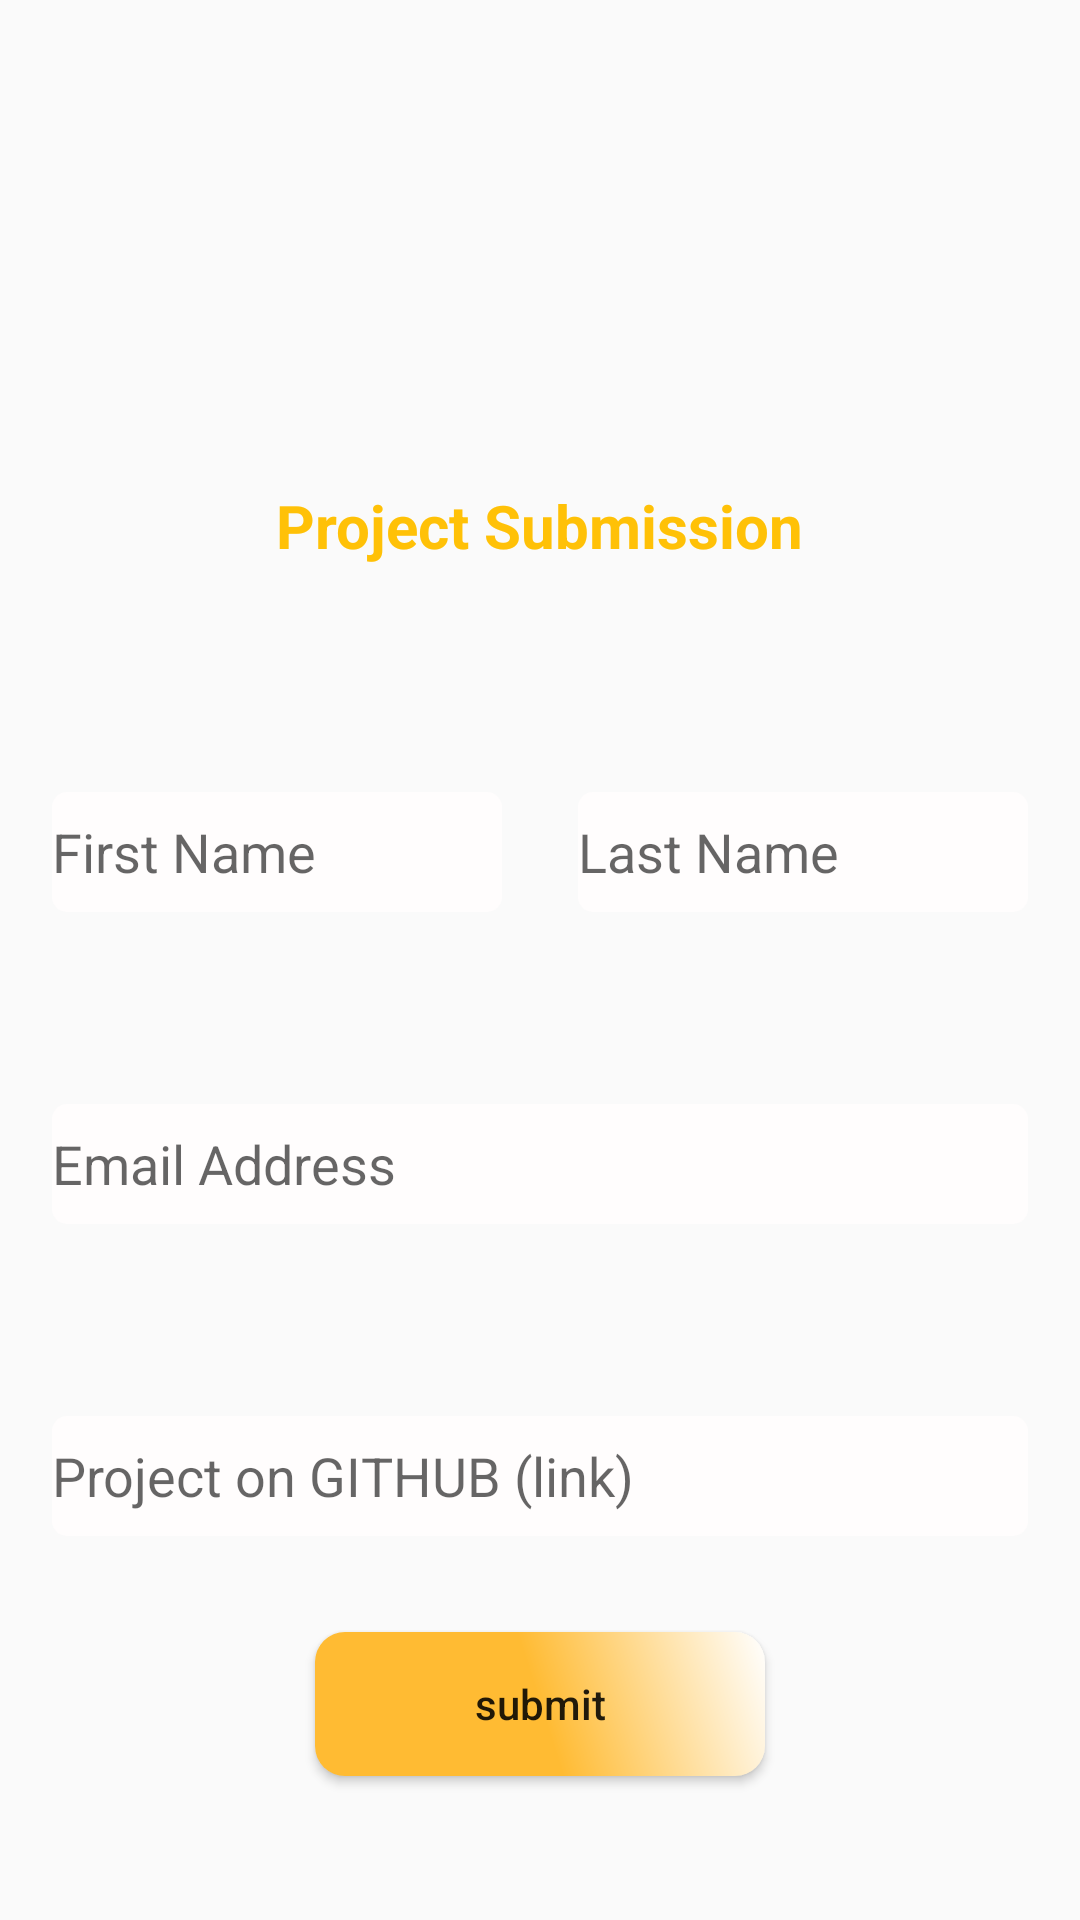

Produce the Android XML layout that renders to this screen, including the resource entries it uses.
<!-- AndroidManifest.xml: activity theme AppTheme.NoActionBar -->
<!-- res/layout/activity_submit.xml -->
<?xml version="1.0" encoding="utf-8"?>
<androidx.constraintlayout.widget.ConstraintLayout xmlns:android="http://schemas.android.com/apk/res/android"
    xmlns:app="http://schemas.android.com/apk/res-auto"
    xmlns:tools="http://schemas.android.com/tools"
    android:layout_width="match_parent"
    android:layout_height="match_parent"
    android:background="@drawable/launch2"
    tools:context=".ui.main.SubmitActivity">

    <LinearLayout
        android:id="@+id/linearLayout"
        android:layout_width="409dp"
        android:layout_height="150dp"
        android:orientation="vertical"
        app:layout_constraintEnd_toEndOf="parent"
        app:layout_constraintStart_toStartOf="parent"
        app:layout_constraintTop_toTopOf="parent" >

        <androidx.constraintlayout.widget.ConstraintLayout
            android:layout_width="match_parent"
            android:layout_height="match_parent">

            <ImageView
                android:id="@+id/imageView8"
                android:layout_width="300dp"
                android:layout_height="50dp"
                app:layout_constraintBottom_toBottomOf="parent"
                app:layout_constraintEnd_toEndOf="parent"
                app:layout_constraintHorizontal_bias="0.853"
                app:layout_constraintStart_toStartOf="parent"
                app:layout_constraintTop_toTopOf="parent"
                app:srcCompat="@drawable/gads_header" />

            <ImageView
                android:id="@+id/img_back"
                android:layout_width="wrap_content"
                android:layout_height="wrap_content"
                android:layout_marginStart="32dp"
                app:layout_constraintBottom_toBottomOf="@+id/imageView8"
                app:layout_constraintEnd_toStartOf="@+id/imageView8"
                app:layout_constraintHorizontal_bias="0.242"
                app:layout_constraintStart_toStartOf="parent"
                app:layout_constraintTop_toTopOf="@+id/imageView8"
                app:layout_constraintVertical_bias="0.415"
                app:srcCompat="@drawable/white_ic_back" />
        </androidx.constraintlayout.widget.ConstraintLayout>
    </LinearLayout>

    <ImageView
        android:id="@+id/imageView2"
        android:layout_width="wrap_content"
        android:layout_height="wrap_content"
        android:layout_marginTop="50dp"
        app:layout_constraintEnd_toEndOf="parent"
        app:layout_constraintHorizontal_bias="0.0"
        app:layout_constraintStart_toStartOf="parent"
        app:layout_constraintTop_toBottomOf="@+id/linearLayout"
        app:srcCompat="@drawable/yellowline" />

    <EditText
        android:id="@+id/edt_txt_first_name"
        android:layout_width="150dp"
        android:layout_height="40dp"
        android:layout_marginTop="64dp"
        android:layout_marginEnd="4dp"
        android:background="@drawable/button_corners"
        android:ems="10"
        android:hint="First Name"
        android:inputType="textPersonName"
        app:layout_constraintEnd_toStartOf="@+id/edt_txt_last_name"
        app:layout_constraintStart_toStartOf="parent"
        app:layout_constraintTop_toBottomOf="@+id/imageView2" />

    <EditText
        android:id="@+id/edt_txt_last_name"
        android:layout_width="150dp"
        android:layout_height="40dp"
        android:layout_marginStart="4dp"
        android:layout_marginTop="64dp"
        android:background="@drawable/button_corners"
        android:ems="10"
        android:hint="Last Name"
        android:inputType="textPersonName"
        app:layout_constraintEnd_toEndOf="parent"
        app:layout_constraintStart_toEndOf="@+id/edt_txt_first_name"
        app:layout_constraintTop_toBottomOf="@+id/imageView2" />

    <EditText
        android:id="@+id/edt_txt_email_address"
        android:layout_width="0dp"
        android:layout_height="40dp"
        android:layout_marginTop="64dp"
        android:background="@drawable/button_corners"
        android:ems="10"
        android:hint="Email Address"
        android:inputType="textPersonName"
        app:layout_constraintEnd_toEndOf="@+id/edt_txt_last_name"
        app:layout_constraintStart_toStartOf="@+id/edt_txt_first_name"
        app:layout_constraintTop_toBottomOf="@+id/edt_txt_last_name" />

    <EditText
        android:id="@+id/edt_txt_project_url"
        android:layout_width="0dp"
        android:layout_height="40dp"
        android:layout_marginTop="64dp"
        android:background="@drawable/button_corners"
        android:ems="10"
        android:hint="Project on GITHUB (link)"
        android:inputType="textPersonName"
        app:layout_constraintEnd_toEndOf="@+id/edt_txt_email_address"
        app:layout_constraintStart_toStartOf="@+id/edt_txt_email_address"
        app:layout_constraintTop_toBottomOf="@+id/edt_txt_email_address" />

    <Button
        android:id="@+id/btn_submit_proj"
        android:layout_width="150dp"
        android:layout_height="wrap_content"
        android:layout_marginTop="32dp"
        android:background="@drawable/submit_button_drawable"
        android:text="@string/submit"
        android:textAllCaps="false"
        app:layout_constraintEnd_toEndOf="@+id/edt_txt_project_url"
        app:layout_constraintStart_toStartOf="@+id/edt_txt_project_url"
        app:layout_constraintTop_toBottomOf="@+id/edt_txt_project_url" />

    <TextView
        android:id="@+id/textView5"
        android:layout_width="wrap_content"
        android:layout_height="wrap_content"
        android:text="@string/project_submission"
        android:textColor="#FFC107"
        android:textSize="20sp"
        android:textStyle="bold"
        app:layout_constraintBottom_toTopOf="@+id/imageView2"
        app:layout_constraintEnd_toEndOf="parent"
        app:layout_constraintStart_toStartOf="parent"
        app:layout_constraintTop_toBottomOf="@+id/linearLayout" />

</androidx.constraintlayout.widget.ConstraintLayout>
<!-- resources referenced by this layout -->
<resources>
  <!-- drawable button_corners (drawable) -->
  <?xml version="1.0" encoding="utf-8"?>
      <shape xmlns:android="http://schemas.android.com/apk/res/android">
          <corners android:radius="5dp" />
          <solid android:color="#FFFDFD" />
      </shape>
  <!-- drawable gads_header: png bitmap (drawable-ldpi, 36497 bytes) -->
  <!-- drawable submit_button_drawable (drawable) -->
  <?xml version="1.0" encoding="utf-8"?>
  <shape xmlns:android="http://schemas.android.com/apk/res/android">
      <corners android:radius="10dp"/>
      <gradient
          android:angle="45"
          android:centerColor="@android:color/holo_orange_light"
          android:endColor="@android:color/primary_text_dark"
          android:startColor="@android:color/holo_orange_light">
      </gradient>
  </shape>
  <!-- drawable white_ic_back: png bitmap (drawable-hdpi, 616 bytes) -->
  <!-- drawable yellowline: png bitmap (drawable-hdpi, 34399 bytes) -->
  <string name="project_submission">Project Submission</string>
  <string name="submit">submit</string>
  <style name="AppTheme.NoActionBar">
          <item name="windowActionBar">false</item>
          <item name="windowNoTitle">true</item>
      </style>
</resources>
